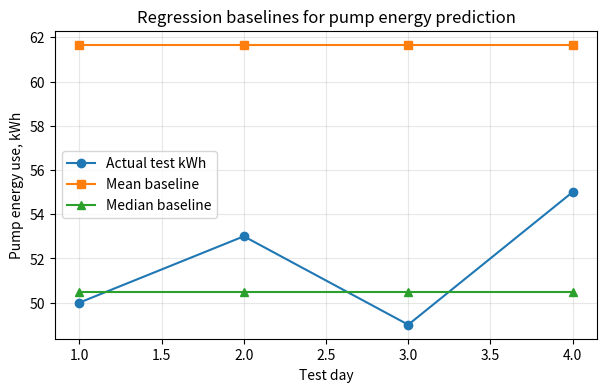
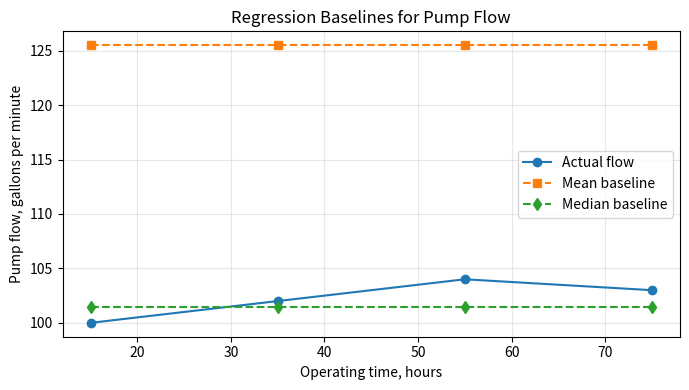
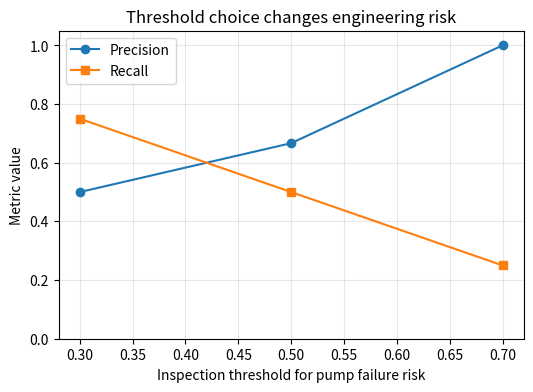

These charts were generated, in order, by the following Python code:
#@title Python Code - Regression Baselines

# Regression baselines set simple performance expectations.
# Engineering predictions need practical comparison points.
# This example compares mean and median baselines.

import numpy as np
import matplotlib.pyplot as plt

# Store small pump energy observations.
train_kwh = np.array([48, 51, 49, 52, 50, 120], dtype=float)
test_kwh = np.array([50, 53, 49, 55], dtype=float)

# Validate arrays before computing metrics.
assert train_kwh.size > 0 and test_kwh.size > 0
assert train_kwh.ndim == 1 and test_kwh.ndim == 1

# Build two simple baseline predictors.
mean_prediction = float(np.mean(train_kwh))
median_prediction = float(np.median(train_kwh))

# Repeat each baseline for every test case.
mean_preds = np.full(test_kwh.shape, mean_prediction)
median_preds = np.full(test_kwh.shape, median_prediction)

# Define mean squared error manually.
def mean_squared_error(actual_values, predicted_values):
    errors = actual_values - predicted_values
    squared_errors = errors ** 2
    return float(np.mean(squared_errors))

# Evaluate both regression baselines.
mean_mse = mean_squared_error(test_kwh, mean_preds)
median_mse = mean_squared_error(test_kwh, median_preds)

# Print compact engineering interpretation.
print(f"Mean baseline prediction: {mean_prediction:.1f} kWh")
print(f"Median baseline prediction: {median_prediction:.1f} kWh")
print(f"Mean baseline MSE: {mean_mse:.2f} kWh^2")
print(f"Median baseline MSE: {median_mse:.2f} kWh^2")

# Choose the lower risk baseline.
better_name = "median" if median_mse < mean_mse else "mean"
print(f"Lower test error baseline: {better_name}")

# Plot actual values and baseline predictions.
days = np.arange(1, test_kwh.size + 1)
plt.figure(figsize=(7, 4))
plt.plot(days, test_kwh, marker="o", label="Actual test kWh")
plt.plot(days, mean_preds, marker="s", label="Mean baseline")
plt.plot(days, median_preds, marker="^", label="Median baseline")
plt.xlabel("Test day")
plt.ylabel("Pump energy use, kWh")
plt.title("Regression baselines for pump energy prediction")
plt.legend()
plt.grid(True, alpha=0.3)
plt.show()



#@title Python Code - Regression Baselines

# Regression baselines compare simple prediction strategies.
# Engineering teams need clear reference performance.
# This example predicts pump flow rates.

import numpy as np
import matplotlib.pyplot as plt

# Create small deterministic engineering training data.
train_hours = np.array([10, 20, 30, 40, 50, 60])
train_flow = np.array([98, 101, 99, 103, 250, 102])

# Create small test data with true outcomes.
test_hours = np.array([15, 35, 55, 75])
test_flow = np.array([100, 102, 104, 103])

# Validate matching target and feature lengths.
assert train_hours.size == train_flow.size
assert test_hours.size == test_flow.size

# Build mean and median regression baselines.
mean_prediction = float(np.mean(train_flow))
median_prediction = float(np.median(train_flow))

# Repeat each baseline prediction for every test case.
mean_baseline = np.full(test_flow.shape, mean_prediction)
median_baseline = np.full(test_flow.shape, median_prediction)

# Define manual mean squared error calculation.
def mean_squared_error(actual_values, predicted_values):
    errors = actual_values - predicted_values
    squared_errors = errors ** 2

    return float(np.mean(squared_errors))

# Evaluate both simple baseline strategies.
mean_mse = mean_squared_error(test_flow, mean_baseline)
median_mse = mean_squared_error(test_flow, median_baseline)

# Print compact results for engineering interpretation.
print(f"Mean baseline prediction: {mean_prediction:.1f} gallons per minute")
print(f"Median baseline prediction: {median_prediction:.1f} gallons per minute")
print(f"Mean baseline MSE: {mean_mse:.2f}")
print(f"Median baseline MSE: {median_mse:.2f}")
print("Lower MSE means better baseline decision quality.")

# Plot true test values against baseline predictions.
plt.figure(figsize=(7, 4))
plt.plot(test_hours, test_flow, "o-", label="Actual flow")
plt.plot(test_hours, mean_baseline, "s--", label="Mean baseline")

plt.plot(test_hours, median_baseline, "d--", label="Median baseline")
plt.xlabel("Operating time, hours")
plt.ylabel("Pump flow, gallons per minute")
plt.title("Regression Baselines for Pump Flow")

plt.legend()
plt.grid(True, alpha=0.3)
plt.tight_layout()
plt.show()



#@title Python Code - Baseline Predictor Types

# Baselines give simple engineering comparison points.
# We compare regression and classification baselines.
# Metrics show whether baselines are useful.

import numpy as np

# Make results repeatable for random baselines.
rng = np.random.default_rng(7)

# Create small regression targets in kilowatt hours.
energy_kwh = np.array([92, 88, 95, 110, 87, 91, 160, 89])

# Validate the regression target size.
assert energy_kwh.size >= 4

# Build constant regression baseline predictions.
mean_pred = np.full(energy_kwh.shape, energy_kwh.mean())
median_pred = np.full(energy_kwh.shape, np.median(energy_kwh))

# Define mean squared error manually.
def mse(actual_values, predicted_values):
    errors = actual_values - predicted_values
    squared_errors = errors ** 2
    return squared_errors.mean()

# Create small classification labels for inspection.
actual_parts = np.array(["pass", "pass", "fail", "pass", "pass", "fail"])

# Validate the classification target size.
assert actual_parts.size >= 4

# Build majority and stratified classification baselines.
labels, counts = np.unique(actual_parts, return_counts=True)
majority_label = labels[np.argmax(counts)]
majority_pred = np.full(actual_parts.shape, majority_label)

# Sample labels using observed class proportions.
probabilities = counts / counts.sum()
stratified_pred = rng.choice(labels, size=actual_parts.size, p=probabilities)

# Define accuracy manually for classification.
def accuracy(actual_values, predicted_values):
    correct_flags = actual_values == predicted_values
    return correct_flags.mean()

# Print compact baseline comparison results.
print("Regression mean baseline MSE:", round(mse(energy_kwh, mean_pred), 2))
print("Regression median baseline MSE:", round(mse(energy_kwh, median_pred), 2))
print("Classification majority baseline accuracy:", round(accuracy(actual_parts, majority_pred), 2))
print("Classification stratified baseline accuracy:", round(accuracy(actual_parts, stratified_pred), 2))
print("Engineering note: rare failures need more than accuracy.")



#@title Python Code - Mean Squared Error

# Manual metrics support engineering model evaluation.
# Mean squared error penalizes large misses.
# This example uses machine cycle minutes.

# Store actual cycle times in minutes.
actual_minutes = [10.0, 12.0, 9.0, 15.0, 11.0]

# Store predicted cycle times in minutes.
predicted_minutes = [9.5, 13.0, 8.0, 18.0, 10.5]

# Validate matching list lengths before calculation.
if len(actual_minutes) != len(predicted_minutes):
    raise ValueError("Lists must have matching lengths")

# Validate at least one observation exists.
if len(actual_minutes) == 0:
    raise ValueError("At least one observation is required")

# Compute prediction errors manually.
errors = []
for actual, predicted in zip(actual_minutes, predicted_minutes):
    errors.append(predicted - actual)

# Square each error manually.
squared_errors = []
for error in errors:
    squared_errors.append(error ** 2)

# Average squared errors manually.
count = len(squared_errors)
mean_squared_error = sum(squared_errors) / count

# Convert MSE into original units for intuition.
root_mean_squared_error = mean_squared_error ** 0.5

# Print compact teaching results.
print("Actual minutes:", actual_minutes)
print("Predicted minutes:", predicted_minutes)
print("Errors:", errors)
print("Squared errors:", squared_errors)
print("Manual MSE:", round(mean_squared_error, 3), "squared minutes")
print("RMSE for intuition:", round(root_mean_squared_error, 3), "minutes")
print("Large misses raise MSE and may disrupt production schedules")



#@title Python Code - Classification Metrics

# Manual metrics reveal classification decision quality.
# Engineering errors can have unequal consequences.
# This example counts outcomes by hand.

# Define true labels for inspected parts.
actual_labels = [1, 0, 1, 0, 1, 0, 0, 1]

# Define predicted labels from inspection system.
predicted_labels = [1, 0, 0, 0, 1, 1, 0, 1]

# Validate both lists before metric calculations.
assert len(actual_labels) == len(predicted_labels), "Label lists must match."

# Count confusion matrix outcomes manually.
true_positive = 0
true_negative = 0
false_positive = 0

false_negative = 0

# Compare every actual and predicted label.
for actual, predicted in zip(actual_labels, predicted_labels):
    if actual == 1 and predicted == 1:
        true_positive = true_positive + 1

    elif actual == 0 and predicted == 0:
        true_negative = true_negative + 1

    elif actual == 0 and predicted == 1:
        false_positive = false_positive + 1

    elif actual == 1 and predicted == 0:
        false_negative = false_negative + 1

# Compute totals and safe denominators.
total_cases = len(actual_labels)
correct_cases = true_positive + true_negative
predicted_positive = true_positive + false_positive

actual_positive = true_positive + false_negative

# Calculate common classification metrics manually.
accuracy = correct_cases / total_cases
precision = true_positive / predicted_positive if predicted_positive else 0
recall = true_positive / actual_positive if actual_positive else 0

# Calculate F1 using precision and recall.
f1_denominator = precision + recall
f1_score = 2 * precision * recall / f1_denominator if f1_denominator else 0

# Print compact results for engineering interpretation.
print("Confusion matrix counts: TP=", true_positive, "TN=", true_negative)
print("Confusion matrix counts: FP=", false_positive, "FN=", false_negative)
print("Accuracy:", round(accuracy, 3))
print("Precision:", round(precision, 3))

print("Recall:", round(recall, 3))
print("F1 score:", round(f1_score, 3))
print("False positives may waste inspection labor.")
print("False negatives may allow defective parts through.")



#@title Python Code - Precision Recall F Score

# Manual metrics reveal engineering decision tradeoffs.
# Positive class means machines needing maintenance.
# Counts drive precision recall and F1.

# Store true equipment states as labels.
y_true = [1, 0, 1, 1, 0, 0, 1, 0]

# Store model maintenance alert predictions.
y_pred = [1, 0, 0, 1, 1, 0, 1, 0]

# Validate equal list lengths before counting.
assert len(y_true) == len(y_pred), "Label lists must match."

# Count confusion matrix entries manually.
tp = sum(1 for t, p in zip(y_true, y_pred) if t == 1 and p == 1)
fp = sum(1 for t, p in zip(y_true, y_pred) if t == 0 and p == 1)
fn = sum(1 for t, p in zip(y_true, y_pred) if t == 1 and p == 0)
tn = sum(1 for t, p in zip(y_true, y_pred) if t == 0 and p == 0)

# Define safe division for zero denominators.
def safe_divide(numerator, denominator):
    return numerator / denominator if denominator else 0.0

# Calculate precision recall and F1.
precision = safe_divide(tp, tp + fp)
recall = safe_divide(tp, tp + fn)
f1_score = safe_divide(2 * precision * recall, precision + recall)

# Print compact engineering interpretation results.
print(f"Confusion counts: TP={tp}, FP={fp}, FN={fn}, TN={tn}")
print(f"Precision: {precision:.2f} reliability of maintenance alerts")
print(f"Recall: {recall:.2f} fraction of real failures caught")
print(f"F1 score: {f1_score:.2f} balance of alert quality")
print("False positives waste inspections; false negatives risk downtime.")



#@title Python Code - Failure Risk

# Metrics reveal engineering failure risk.
# Missed failures can be costly.
# Baselines help judge decision quality.

import numpy as np

# Store true pump failure labels.
y_true = np.array([1, 0, 1, 0, 1, 0, 0, 1])

# Compare two simple inspection policies.
y_safe = np.array([1, 1, 1, 0, 1, 0, 1, 1])
y_risky = np.array([0, 0, 1, 0, 0, 0, 0, 1])

# Validate equal label lengths.
assert y_true.shape == y_safe.shape == y_risky.shape

# Define manual classification metrics.
def metrics(y, p):
    tp = int(np.sum((y == 1) & (p == 1)))
    tn = int(np.sum((y == 0) & (p == 0)))

    fp = int(np.sum((y == 0) & (p == 1)))
    fn = int(np.sum((y == 1) & (p == 0)))

    accuracy = (tp + tn) / len(y)
    precision = tp / max(tp + fp, 1)

    recall = tp / max(tp + fn, 1)
    f1 = 2 * precision * recall / max(precision + recall, 1e-9)

    return tp, tn, fp, fn, accuracy, precision, recall, f1

# Compute metrics for both policies.
safe = metrics(y_true, y_safe)
risky = metrics(y_true, y_risky)

# Assign simple engineering costs.
false_negative_cost = 100000
false_positive_cost = 8000

# Convert mistakes into expected cost.
safe_cost = safe[3] * false_negative_cost + safe[2] * false_positive_cost
risky_cost = risky[3] * false_negative_cost + risky[2] * false_positive_cost

# Print compact decision-focused results.
print("Policy        Acc  Prec Recall F1   FN FP Cost")
print(f"Conservative {safe[4]:.2f} {safe[5]:.2f} {safe[6]:.2f} {safe[7]:.2f}  {safe[3]}  {safe[2]} ${safe_cost:,}")
print(f"Risky        {risky[4]:.2f} {risky[5]:.2f} {risky[6]:.2f} {risky[7]:.2f}  {risky[3]}  {risky[2]} ${risky_cost:,}")
print("Interpretation: missed failures dominate cost and safety risk.")



#@title Python Code - Cost Sensitive Metrics

# Cost sensitive metrics connect errors to engineering consequences.
# This example compares two turbine warning models.
# Manual calculations keep the evaluation transparent.

# No extra installations are required.

# Store true turbine fault labels.
y_true = [1, 0, 1, 0, 1, 0, 0, 1]

# Store predictions from two warning models.
model_a = [1, 1, 0, 0, 1, 0, 1, 0]
model_b = [1, 1, 1, 0, 1, 1, 0, 1]

# Define costs for operational consequences.
false_alarm_cost = 800
missed_fault_cost = 12000

# Count confusion matrix cells manually.
def confusion_counts(actual, predicted):
    assert len(actual) == len(predicted)
    tp = sum(a == 1 and p == 1 for a, p in zip(actual, predicted))
    tn = sum(a == 0 and p == 0 for a, p in zip(actual, predicted))

    fp = sum(a == 0 and p == 1 for a, p in zip(actual, predicted))
    fn = sum(a == 1 and p == 0 for a, p in zip(actual, predicted))
    return tp, tn, fp, fn

# Compute common metrics and total cost.
def evaluate_model(name, actual, predicted):
    tp, tn, fp, fn = confusion_counts(actual, predicted)
    total = len(actual)
    accuracy = (tp + tn) / total

    precision = tp / (tp + fp) if (tp + fp) else 0
    recall = tp / (tp + fn) if (tp + fn) else 0
    f1 = 2 * precision * recall / (precision + recall) if (precision + recall) else 0

    cost = fp * false_alarm_cost + fn * missed_fault_cost
    print(f"{name}: acc={accuracy:.2f}, precision={precision:.2f}, recall={recall:.2f}, F1={f1:.2f}")
    print(f"{name}: FP={fp}, FN={fn}, estimated cost=${cost:,}")
    return cost

# Evaluate both models using the same cost assumptions.
cost_a = evaluate_model("Model A", y_true, model_a)
cost_b = evaluate_model("Model B", y_true, model_b)

# Choose the model with lower engineering cost.
better = "Model A" if cost_a < cost_b else "Model B"
print(f"Cost-sensitive choice: {better}")
print("Missed faults dominate because downtime risk is expensive.")



#@title Python Code - Decision Threshold Tradeoffs

# Thresholds turn scores into engineering actions.
# Lower thresholds catch more risky failures.
# Higher thresholds reduce costly false alarms.

import numpy as np
import matplotlib.pyplot as plt

# Store true pump failure outcomes.
y_true = np.array([1, 0, 1, 0, 1, 0, 0, 1])

# Store model failure risk scores.
scores = np.array([0.82, 0.62, 0.55, 0.48, 0.41, 0.35, 0.22, 0.18])

# Confirm arrays match before evaluation.
assert y_true.shape == scores.shape

# Define thresholds engineers might choose.
thresholds = np.array([0.30, 0.50, 0.70])

# Create a compact metric function.
def metrics_at_threshold(threshold):
    y_pred = (scores >= threshold).astype(int)
    tp = int(np.sum((y_true == 1) & (y_pred == 1)))
    fp = int(np.sum((y_true == 0) & (y_pred == 1)))

    fn = int(np.sum((y_true == 1) & (y_pred == 0)))
    tn = int(np.sum((y_true == 0) & (y_pred == 0)))
    precision = tp / max(tp + fp, 1)
    recall = tp / max(tp + fn, 1)

    return precision, recall, fp, fn

# Evaluate each threshold choice.
rows = [metrics_at_threshold(t) for t in thresholds]

# Print a small decision table.
print("Threshold | Precision | Recall | False alarms | Missed failures")

# Show engineering tradeoffs clearly.
for threshold, row in zip(thresholds, rows):
    precision, recall, fp, fn = row
    print(f"{threshold:8.2f} | {precision:9.2f} | {recall:6.2f} | {fp:12d} | {fn:15d}")

# Plot precision and recall tradeoff.
precision_values = [row[0] for row in rows]
recall_values = [row[1] for row in rows]

# Create one simple comparison plot.
plt.figure(figsize=(6, 4))
plt.plot(thresholds, precision_values, marker="o", label="Precision")
plt.plot(thresholds, recall_values, marker="s", label="Recall")

# Label the engineering decision axes.
plt.xlabel("Inspection threshold for pump failure risk")
plt.ylabel("Metric value")
plt.title("Threshold choice changes engineering risk")

# Finish the single visible plot.
plt.ylim(0, 1.05)
plt.grid(True, alpha=0.3)
plt.legend()
plt.show()
